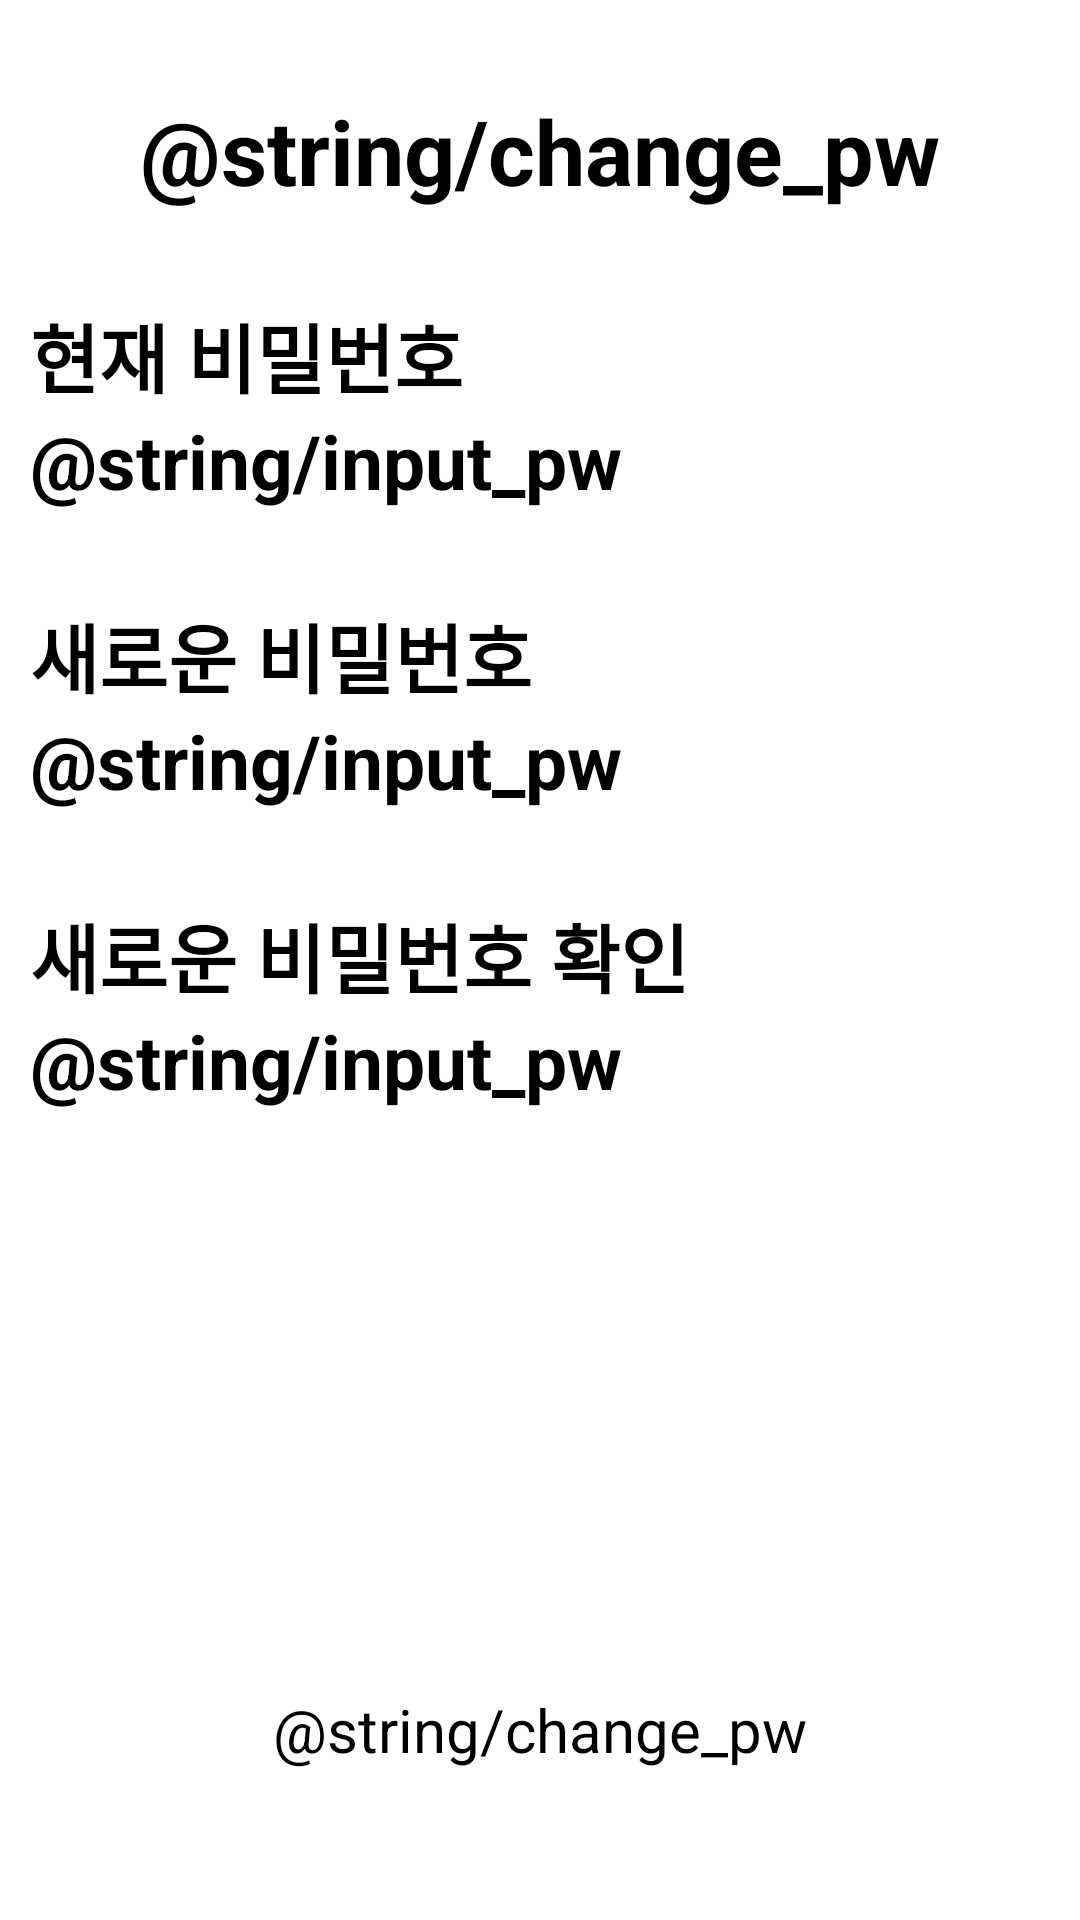

Produce the Android XML layout that renders to this screen, including the resource entries it uses.
<!-- AndroidManifest.xml: application theme Theme.example -->
<!-- res/layout/activity_change_pw.xml -->
<?xml version="1.0" encoding="utf-8"?>
<androidx.constraintlayout.widget.ConstraintLayout xmlns:android="http://schemas.android.com/apk/res/android"
    xmlns:app="http://schemas.android.com/apk/res-auto"
    xmlns:tools="http://schemas.android.com/tools"
    android:id="@+id/change_password_layout"
    android:layout_width="match_parent"
    android:layout_height="match_parent">

    <TextView
        android:id="@+id/tv_change_pw_title"
        android:layout_width="0dp"
        android:layout_height="wrap_content"
        android:text="@string/change_pw"
        android:textSize="30sp"
        android:textStyle="bold"
        android:layout_marginTop="30dp"
        android:gravity="center"
        app:layout_constraintEnd_toEndOf="parent"
        app:layout_constraintStart_toStartOf="parent"
        app:layout_constraintTop_toTopOf="parent" />

    <TextView
        android:id="@+id/tv_changepw_pre"
        android:layout_width="0dp"
        android:layout_height="wrap_content"
        android:text="현재 비밀번호"
        android:textSize="25sp"
        android:textStyle="bold"
        android:layout_marginTop="30dp"
        android:layout_marginHorizontal="10dp"
        app:layout_constraintEnd_toEndOf="parent"
        app:layout_constraintStart_toStartOf="parent"
        app:layout_constraintTop_toBottomOf="@id/tv_change_pw_title" />

    <EditText
        android:id="@+id/et_changepw_pre"
        android:layout_width="0dp"
        android:layout_height="wrap_content"
        android:hint="@string/input_pw"
        android:textSize="25sp"
        android:textStyle="bold"
        android:layout_marginHorizontal="10dp"
        app:layout_constraintEnd_toEndOf="parent"
        app:layout_constraintStart_toStartOf="parent"
        app:layout_constraintTop_toBottomOf="@id/tv_changepw_pre" />

    <TextView
        android:id="@+id/tv_changepw_new"
        android:layout_width="0dp"
        android:layout_height="wrap_content"
        android:text="새로운 비밀번호"
        android:textSize="25sp"
        android:textStyle="bold"
        android:layout_marginTop="30dp"
        android:layout_marginHorizontal="10dp"
        app:layout_constraintEnd_toEndOf="parent"
        app:layout_constraintStart_toStartOf="parent"
        app:layout_constraintTop_toBottomOf="@id/et_changepw_pre" />

    <EditText
        android:id="@+id/et_changepw_new"
        android:layout_width="0dp"
        android:layout_height="wrap_content"
        android:hint="@string/input_pw"
        android:textSize="25sp"
        android:textStyle="bold"
        android:layout_marginHorizontal="10dp"
        app:layout_constraintEnd_toEndOf="parent"
        app:layout_constraintStart_toStartOf="parent"
        app:layout_constraintTop_toBottomOf="@id/tv_changepw_new" />

    <TextView
        android:id="@+id/tv_changepw_new_verify"
        android:layout_width="0dp"
        android:layout_height="wrap_content"
        android:text="새로운 비밀번호 확인"
        android:textSize="25sp"
        android:textStyle="bold"
        android:layout_marginTop="30dp"
        android:layout_marginHorizontal="10dp"
        app:layout_constraintEnd_toEndOf="parent"
        app:layout_constraintStart_toStartOf="parent"
        app:layout_constraintTop_toBottomOf="@id/et_changepw_new" />

    <EditText
        android:id="@+id/et_changepw_new_verify"
        android:layout_width="0dp"
        android:layout_height="wrap_content"
        android:hint="@string/input_pw"
        android:textSize="25sp"
        android:textStyle="bold"
        android:layout_marginHorizontal="10dp"
        app:layout_constraintEnd_toEndOf="parent"
        app:layout_constraintStart_toStartOf="parent"
        app:layout_constraintTop_toBottomOf="@id/tv_changepw_new_verify" />

    <Button
        android:id="@+id/bt_mypage_change_password"
        android:layout_width="0dp"
        android:layout_height="wrap_content"
        android:text="@string/change_pw"
        android:textSize="20sp"
        android:gravity="center"
        android:layout_marginHorizontal="20dp"
        android:layout_marginBottom="50dp"
        app:layout_constraintStart_toStartOf="parent"
        app:layout_constraintEnd_toEndOf="parent"
        app:layout_constraintBottom_toBottomOf="parent"/>

</androidx.constraintlayout.widget.ConstraintLayout>
<!-- resources referenced by this layout -->
<resources>

</resources>
